6-way image classification set "Dataset" from GitHub (ragavpn/WELD_DETECTION); label vocabulary: burn through, excess penetration, gas hole, lack of fusion, multiple pores, no anomaly.

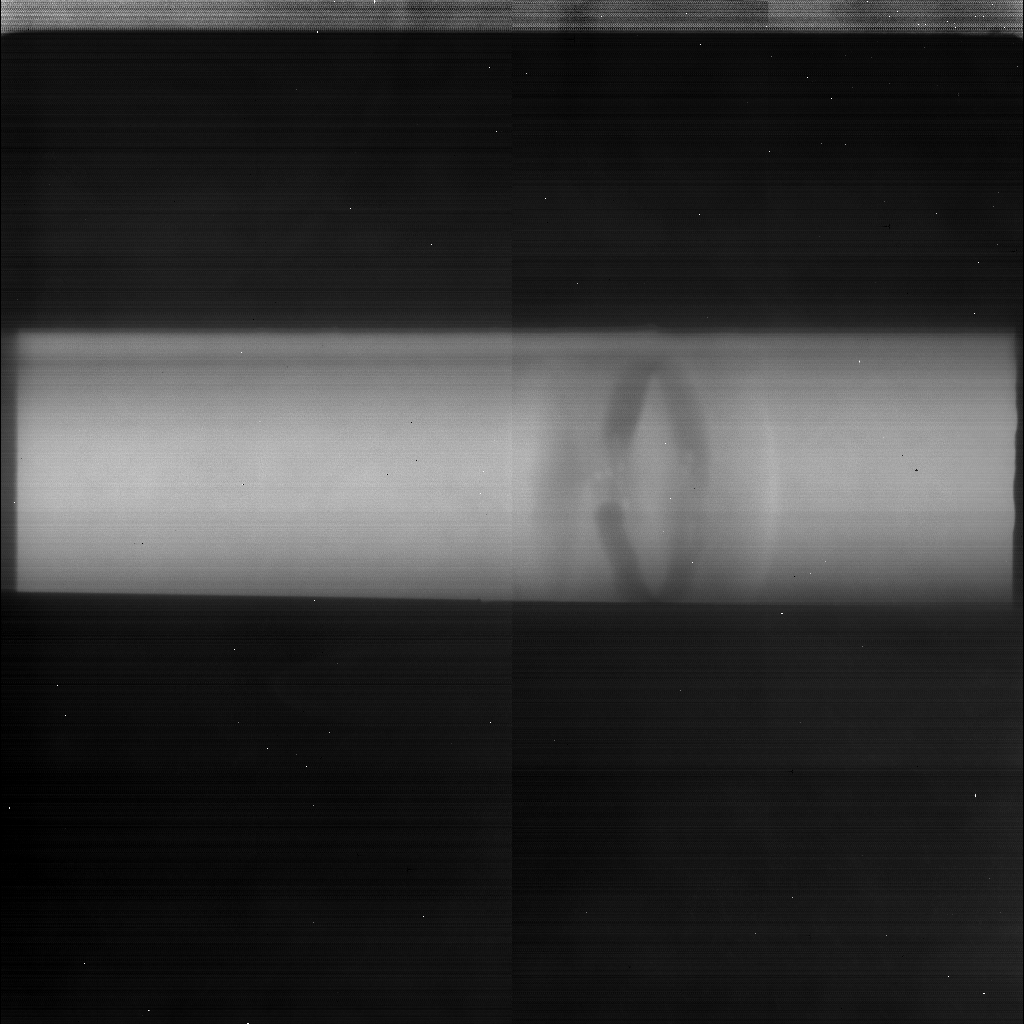
Label: lack of fusion

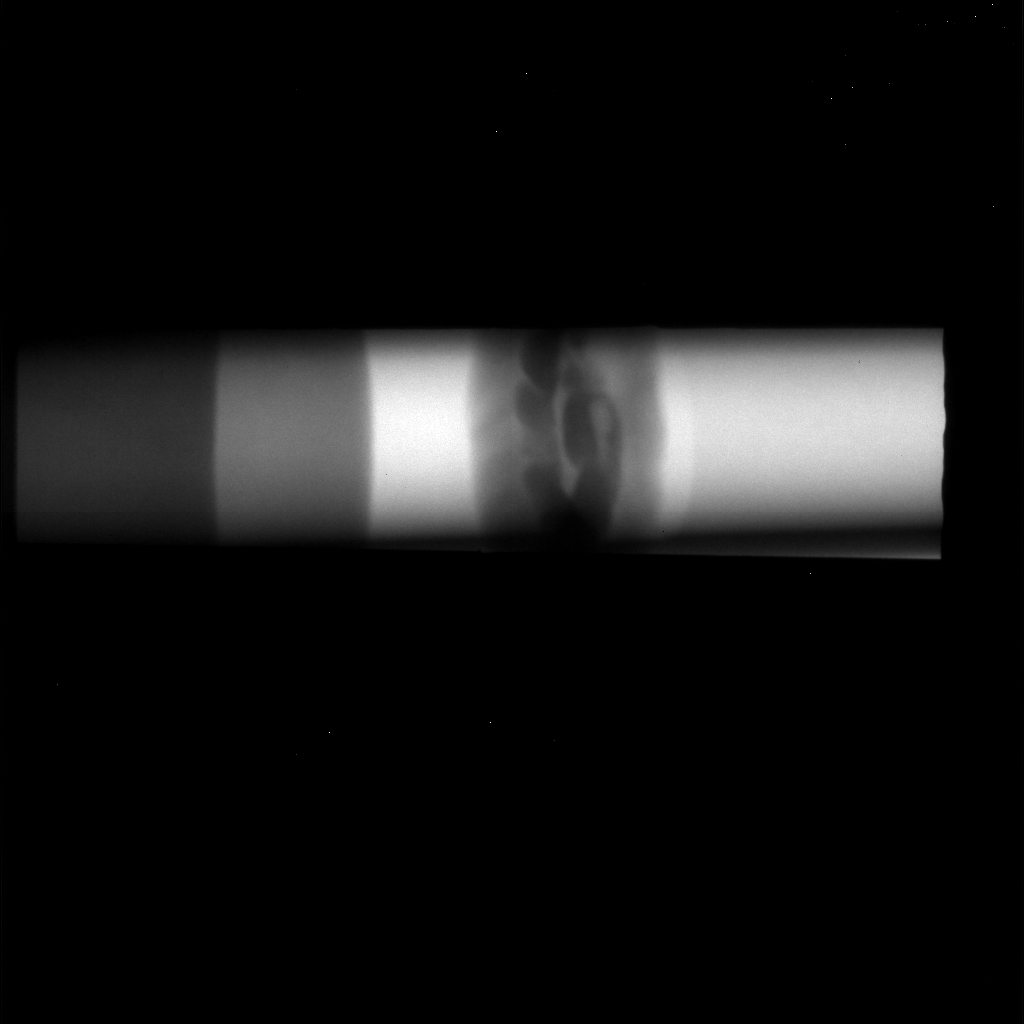
Label: excess penetration

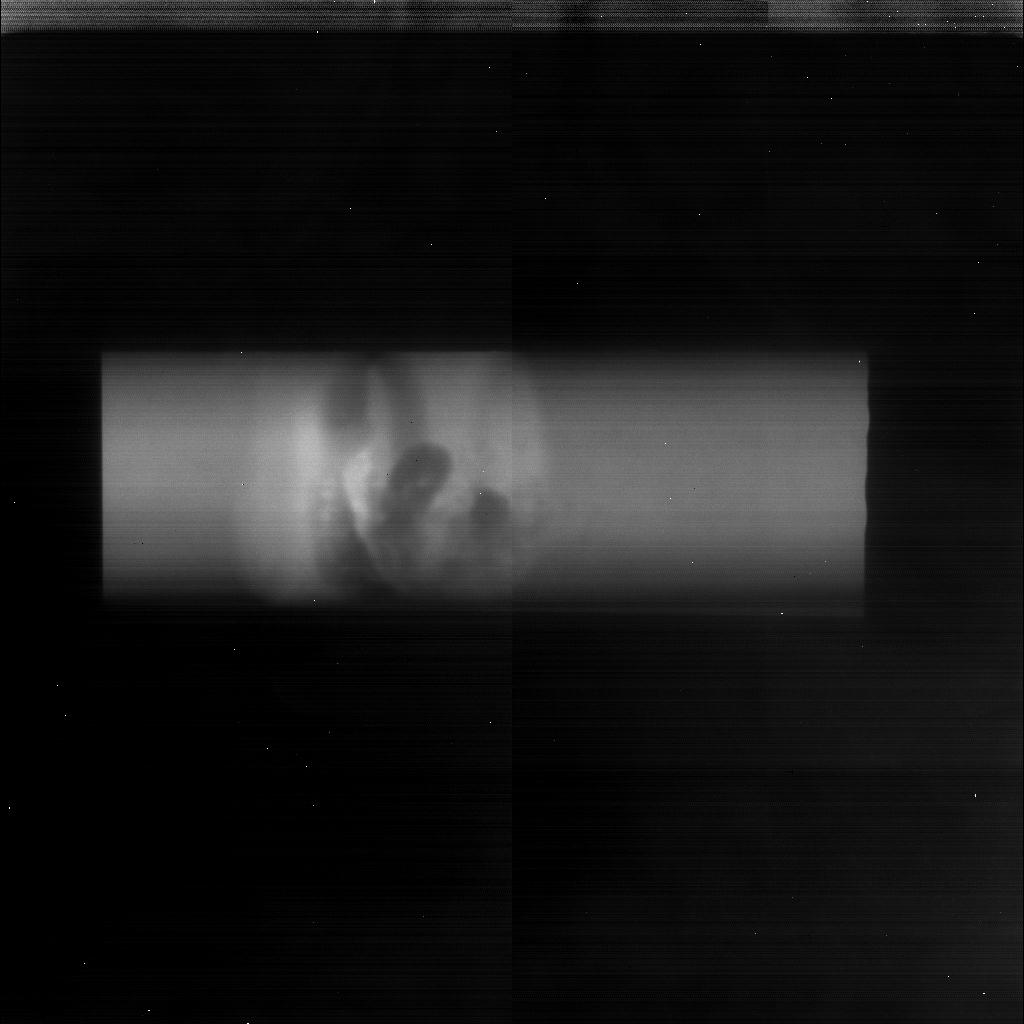
Label: burn through

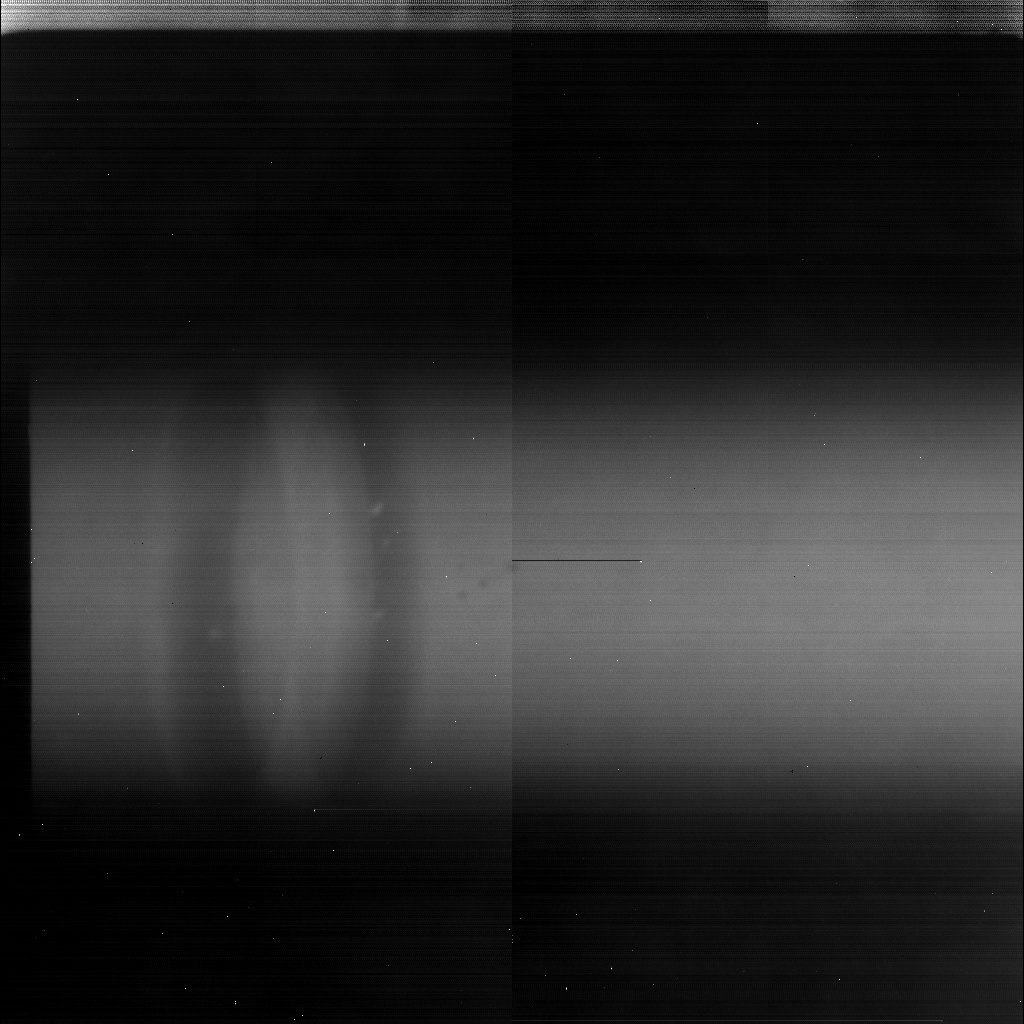
Label: multiple pores

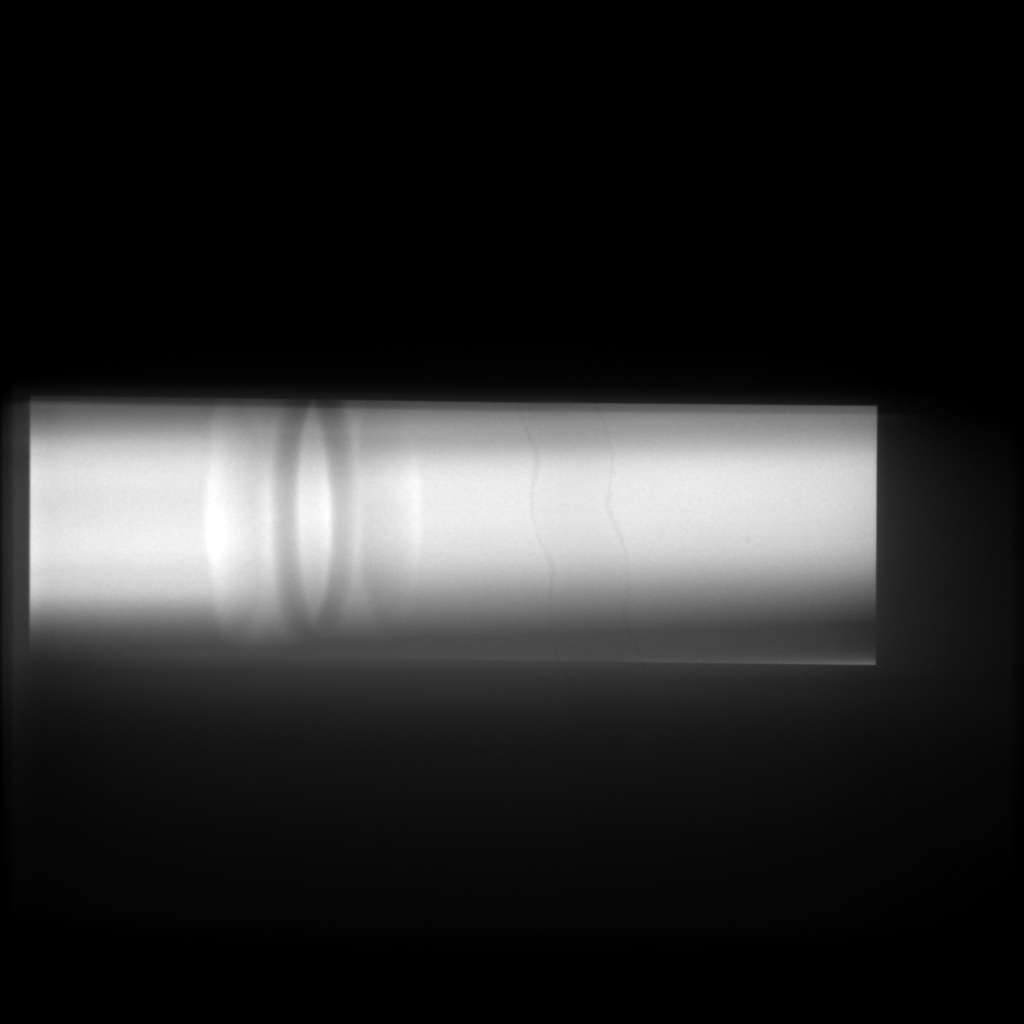
Label: no anomaly

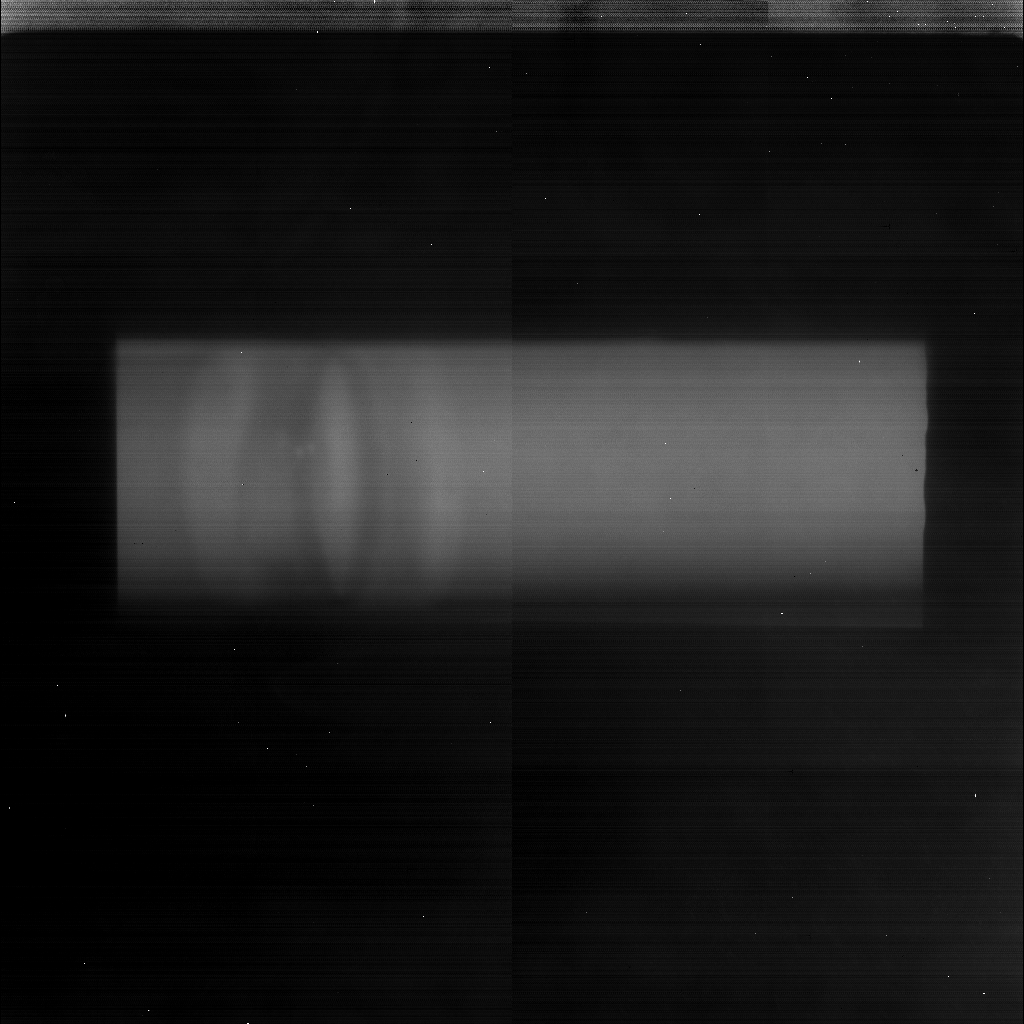
Label: gas hole
